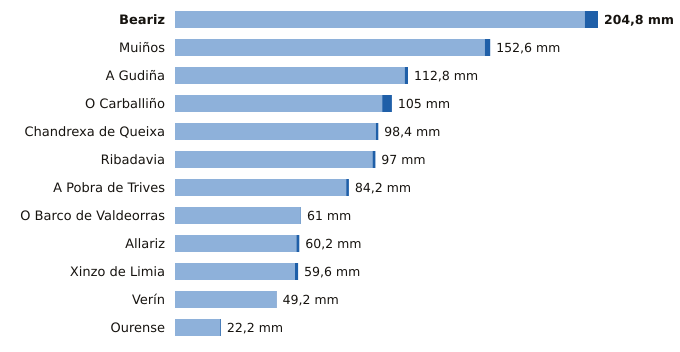

The data file committed next to this chart (first rows):
estacion, provincia, indicativo, mm_6_dias_anteriores, mm_hoy, mm_7_dias, horas_de_hoy
Beariz, Ourense, 1696O, 198.4, 6.4, 204.8, 15
Muiños, Ourense, 1738U, 150.0, 2.6, 152.6, 16
A Gudiña, Ourense, 2969U, 111.2, 1.6, 112.8, 15
O Carballiño, Ourense, 1700X, 100.3, 4.7, 105.0, 18
Chandrexa de Queixa, Ourense, 1639X, 97.2, 1.2, 98.4, 16
Ribadavia, Ourense, 1701X, 95.6, 1.4, 97.0, 17
A Pobra de Trives, Ourense, 1631E, 82.9, 1.3, 84.2, 18
O Barco de Valdeorras, Ourense, 1583X, 60.8, 0.2, 61.0, 16
Allariz, Ourense, 1706A, 58.8, 1.4, 60.2, 17
Xinzo de Limia, Ourense, 1735X, 58.1, 1.5, 59.6, 18
Verín, Ourense, 2978X, 49.0, 0.2, 49.2, 15
Ourense, Ourense, 1690A, 21.8, 0.4, 22.2, 18
